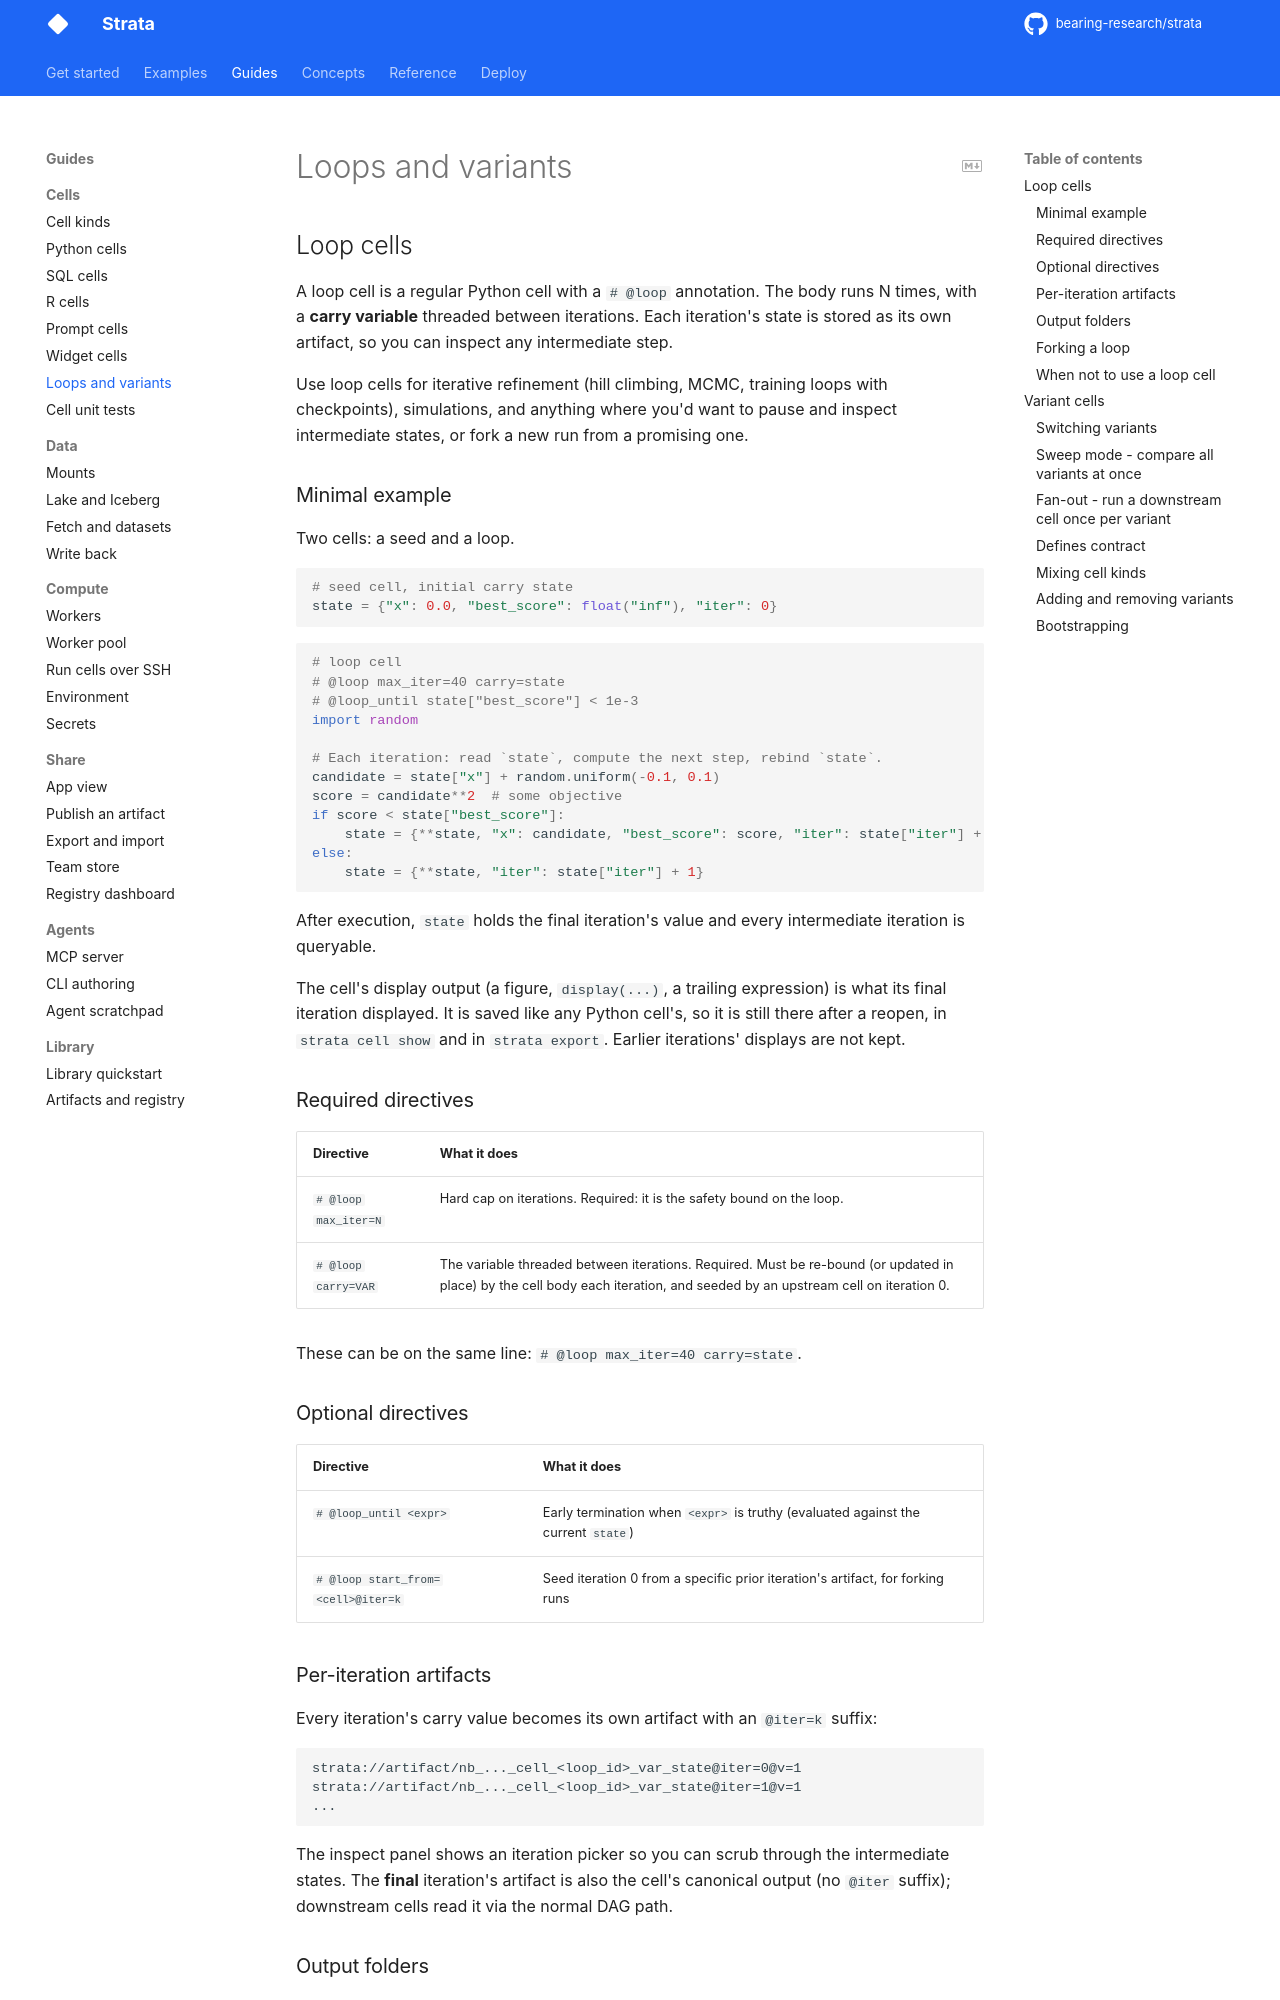

repository: bearing-research/strata · page: 0.12.0rc1/guides/cells/loops-and-variants/index.html · generator: mkdocs

# Loops and variants

## Loop cells

A loop cell is a regular Python cell with a `# @loop` annotation. The body runs N times, with a **carry variable** threaded between iterations. Each iteration's state is stored as its own artifact, so you can inspect any intermediate step.

Use loop cells for iterative refinement (hill climbing, MCMC, training loops with checkpoints), simulations, and anything where you'd want to pause and inspect intermediate states, or fork a new run from a promising one.

### Minimal example

Two cells: a seed and a loop.

```python
# seed cell, initial carry state
state = {"x": 0.0, "best_score": float("inf"), "iter": 0}
```

```python
# loop cell
# @loop max_iter=40 carry=state
# @loop_until state["best_score"] < 1e-3
import random

# Each iteration: read `state`, compute the next step, rebind `state`.
candidate = state["x"] + random.uniform(-0.1, 0.1)
score = candidate**2  # some objective
if score < state["best_score"]:
    state = {**state, "x": candidate, "best_score": score, "iter": state["iter"] + 1}
else:
    state = {**state, "iter": state["iter"] + 1}
```

After execution, `state` holds the final iteration's value and every intermediate iteration is queryable.

The cell's display output (a figure, `display(...)`, a trailing expression) is what its final iteration displayed. It is saved like any Python cell's, so it is still there after a reopen, in `strata cell show` and in `strata export`. Earlier iterations' displays are not kept.

### Required directives

| Directive            | What it does                                                                                                                                         |
| -------------------- | ---------------------------------------------------------------------------------------------------------------------------------------------------- |
| `# @loop max_iter=N` | Hard cap on iterations. Required: it is the safety bound on the loop.                                                                               |
| `# @loop carry=VAR`  | The variable threaded between iterations. Required. Must be re-bound (or updated in place) by the cell body each iteration, and seeded by an upstream cell on iteration 0. |

These can be on the same line: `# @loop max_iter=40 carry=state`.

### Optional directives

| Directive                          | What it does                                                                        |
| ---------------------------------- | ----------------------------------------------------------------------------------- |
| `# @loop_until <expr>`             | Early termination when `<expr>` is truthy (evaluated against the current `state`)   |
| `# @loop start_from=<cell>@iter=k` | Seed iteration 0 from a specific prior iteration's artifact, for forking runs |

### Per-iteration artifacts

Every iteration's carry value becomes its own artifact with an `@iter=k` suffix:

```
strata://artifact/nb_..._cell_<loop_id>_var_state@iter=0@v=1
strata://artifact/nb_..._cell_<loop_id>_var_state@iter=1@v=1
...
```

The inspect panel shows an iteration picker so you can scrub through the intermediate states. The **final** iteration's artifact is also the cell's canonical output (no `@iter` suffix); downstream cells read it via the normal DAG path.

### Output folders

A loop cell's [`# @output_dir`](../../reference/annotations/python.md#output_dir) folder lasts the
whole loop: each iteration sees what the earlier ones wrote, so a training loop
can add one checkpoint per iteration. After every iteration the folder is
stored as that iteration's `@iter=k` version, and the last one is the cell's
output. A file unchanged since the last iteration (same size, times and inode)
is not read again. When an iteration fails, what the folder held is kept as a
failed version. A loop started with `start_from=<cell>@iter=k` gets that
iteration's folder, when the run its carry came from kept one.
